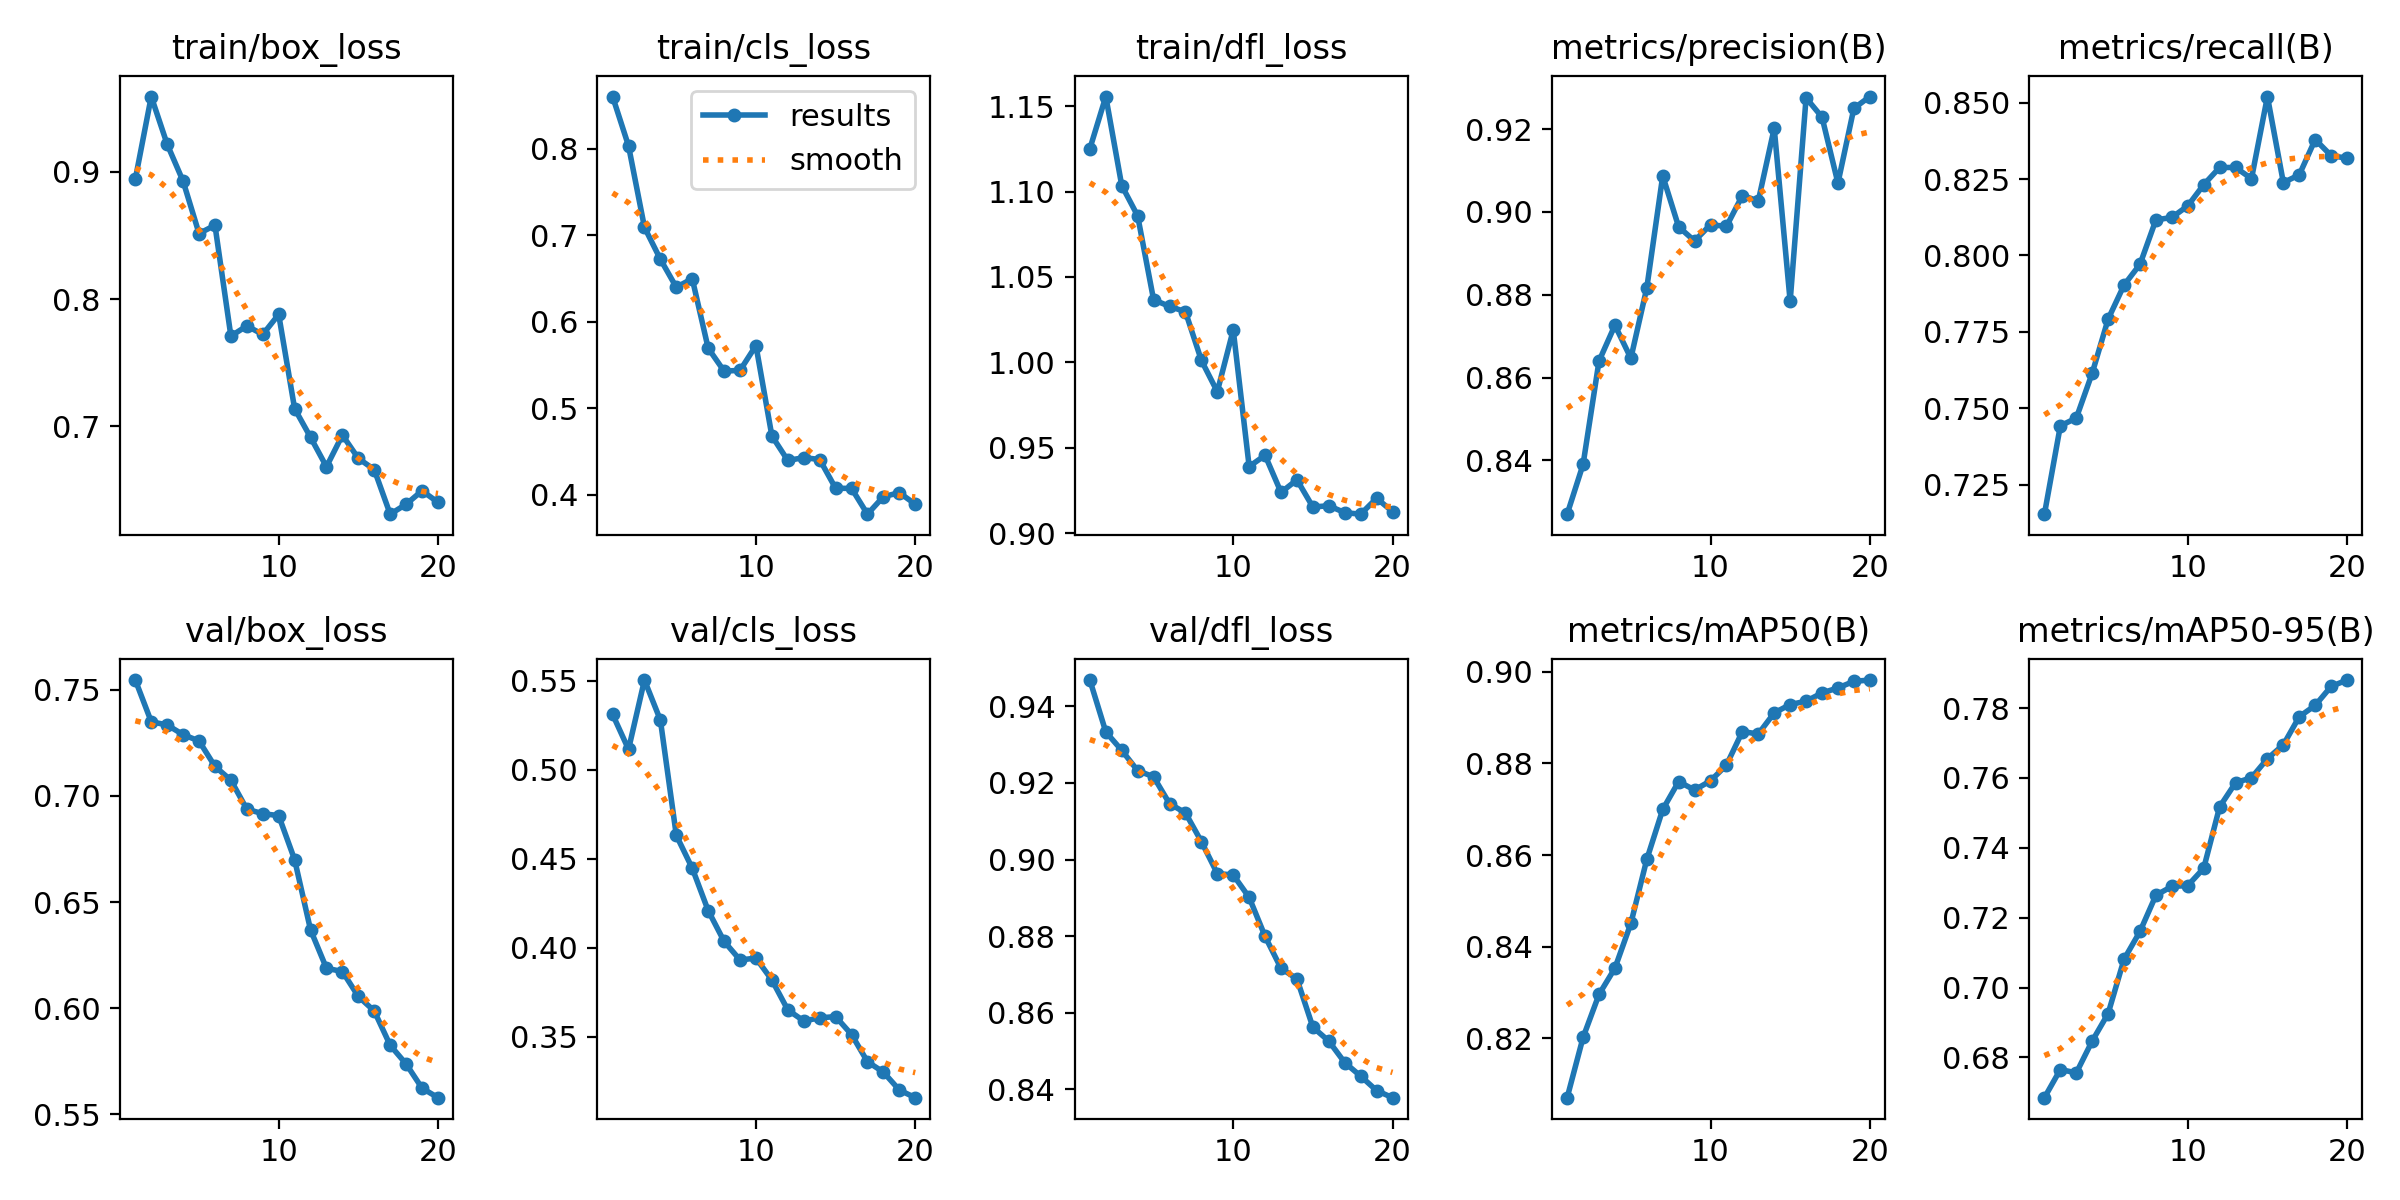

The data file committed next to this chart (first rows):
epoch, time, train/box_loss, train/cls_loss, train/dfl_loss, metrics/precision(B), metrics/recall(B), metrics/mAP50(B), metrics/mAP50-95(B), val/box_loss, val/cls_loss, val/dfl_loss, lr/pg0, lr/pg1, lr/pg2
1, 55.55, 0.8944, 0.8604, 1.125, 0.827, 0.7154, 0.8071, 0.6685, 0.7546, 0.5312, 0.9469, 4.76e-06, 4.76e-06, 4.76e-06
2, 118.3, 0.9593, 0.8034, 1.156, 0.839, 0.7443, 0.8202, 0.6766, 0.735, 0.5115, 0.9333, 1.01799e-05, 1.01799e-05, 1.01799e-05
3, 181.1, 0.9217, 0.7092, 1.104, 0.864, 0.7468, 0.8296, 0.6756, 0.7334, 0.5505, 0.9285, 1.50107e-05, 1.50107e-05, 1.50107e-05
4, 243.9, 0.8927, 0.6723, 1.086, 0.8726, 0.7615, 0.8353, 0.6847, 0.7289, 0.528, 0.9232, 1.92524e-05, 1.92524e-05, 1.92524e-05
5, 305.8, 0.8516, 0.6399, 1.037, 0.8647, 0.7792, 0.8451, 0.6926, 0.7259, 0.4632, 0.9216, 2.29051e-05, 2.29051e-05, 2.29051e-05
6, 367.9, 0.8581, 0.6498, 1.033, 0.8817, 0.7903, 0.8591, 0.7081, 0.7139, 0.4448, 0.9146, 2.59688e-05, 2.59688e-05, 2.59688e-05
7, 437.1, 0.7709, 0.5695, 1.03, 0.9087, 0.7971, 0.87, 0.7161, 0.7074, 0.421, 0.9122, 2.84434e-05, 2.84434e-05, 2.84434e-05
8, 503.4, 0.779, 0.5429, 1.001, 0.8964, 0.8116, 0.876, 0.7264, 0.6938, 0.4037, 0.9047, 3.03289e-05, 3.03289e-05, 3.03289e-05
9, 576.1, 0.7723, 0.5438, 0.9828, 0.893, 0.8124, 0.8742, 0.7289, 0.6916, 0.3932, 0.8963, 3.16254e-05, 3.16254e-05, 3.16254e-05
10, 643.1, 0.788, 0.5725, 1.019, 0.8969, 0.8162, 0.8762, 0.7292, 0.6907, 0.3943, 0.896, 3.23329e-05, 3.23329e-05, 3.23329e-05
11, 715, 0.714, 0.4679, 0.939, 0.8965, 0.8231, 0.8796, 0.7341, 0.67, 0.382, 0.8901, 3.24513e-05, 3.24513e-05, 3.24513e-05
12, 786.8, 0.6914, 0.4396, 0.9456, 0.904, 0.8288, 0.887, 0.7517, 0.6369, 0.3651, 0.8799, 3.19807e-05, 3.19807e-05, 3.19807e-05
13, 849.6, 0.6683, 0.4429, 0.9239, 0.9027, 0.8288, 0.8864, 0.7586, 0.6188, 0.359, 0.8716, 3.0921e-05, 3.0921e-05, 3.0921e-05
14, 914.6, 0.6932, 0.4407, 0.9313, 0.9202, 0.8251, 0.891, 0.7601, 0.6173, 0.3607, 0.8689, 2.92722e-05, 2.92722e-05, 2.92722e-05
15, 976.4, 0.6749, 0.4074, 0.9153, 0.8784, 0.852, 0.8929, 0.7655, 0.6055, 0.3614, 0.8562, 2.70344e-05, 2.70344e-05, 2.70344e-05
16, 1040, 0.666, 0.4073, 0.9161, 0.9276, 0.8238, 0.8936, 0.7695, 0.5987, 0.3513, 0.8526, 2.42076e-05, 2.42076e-05, 2.42076e-05
17, 1103, 0.631, 0.3775, 0.912, 0.9229, 0.8264, 0.8954, 0.7775, 0.5825, 0.3361, 0.847, 2.07917e-05, 2.07917e-05, 2.07917e-05
18, 1169, 0.6388, 0.3977, 0.9111, 0.907, 0.8379, 0.8965, 0.7808, 0.5737, 0.3302, 0.8435, 1.67867e-05, 1.67867e-05, 1.67867e-05
19, 1232, 0.6494, 0.4023, 0.9205, 0.925, 0.8326, 0.8979, 0.7862, 0.5623, 0.3202, 0.8397, 1.21927e-05, 1.21927e-05, 1.21927e-05
20, 1298, 0.6403, 0.3891, 0.9127, 0.9279, 0.8318, 0.8982, 0.788, 0.5578, 0.3159, 0.8378, 7.0097e-06, 7.0097e-06, 7.0097e-06
